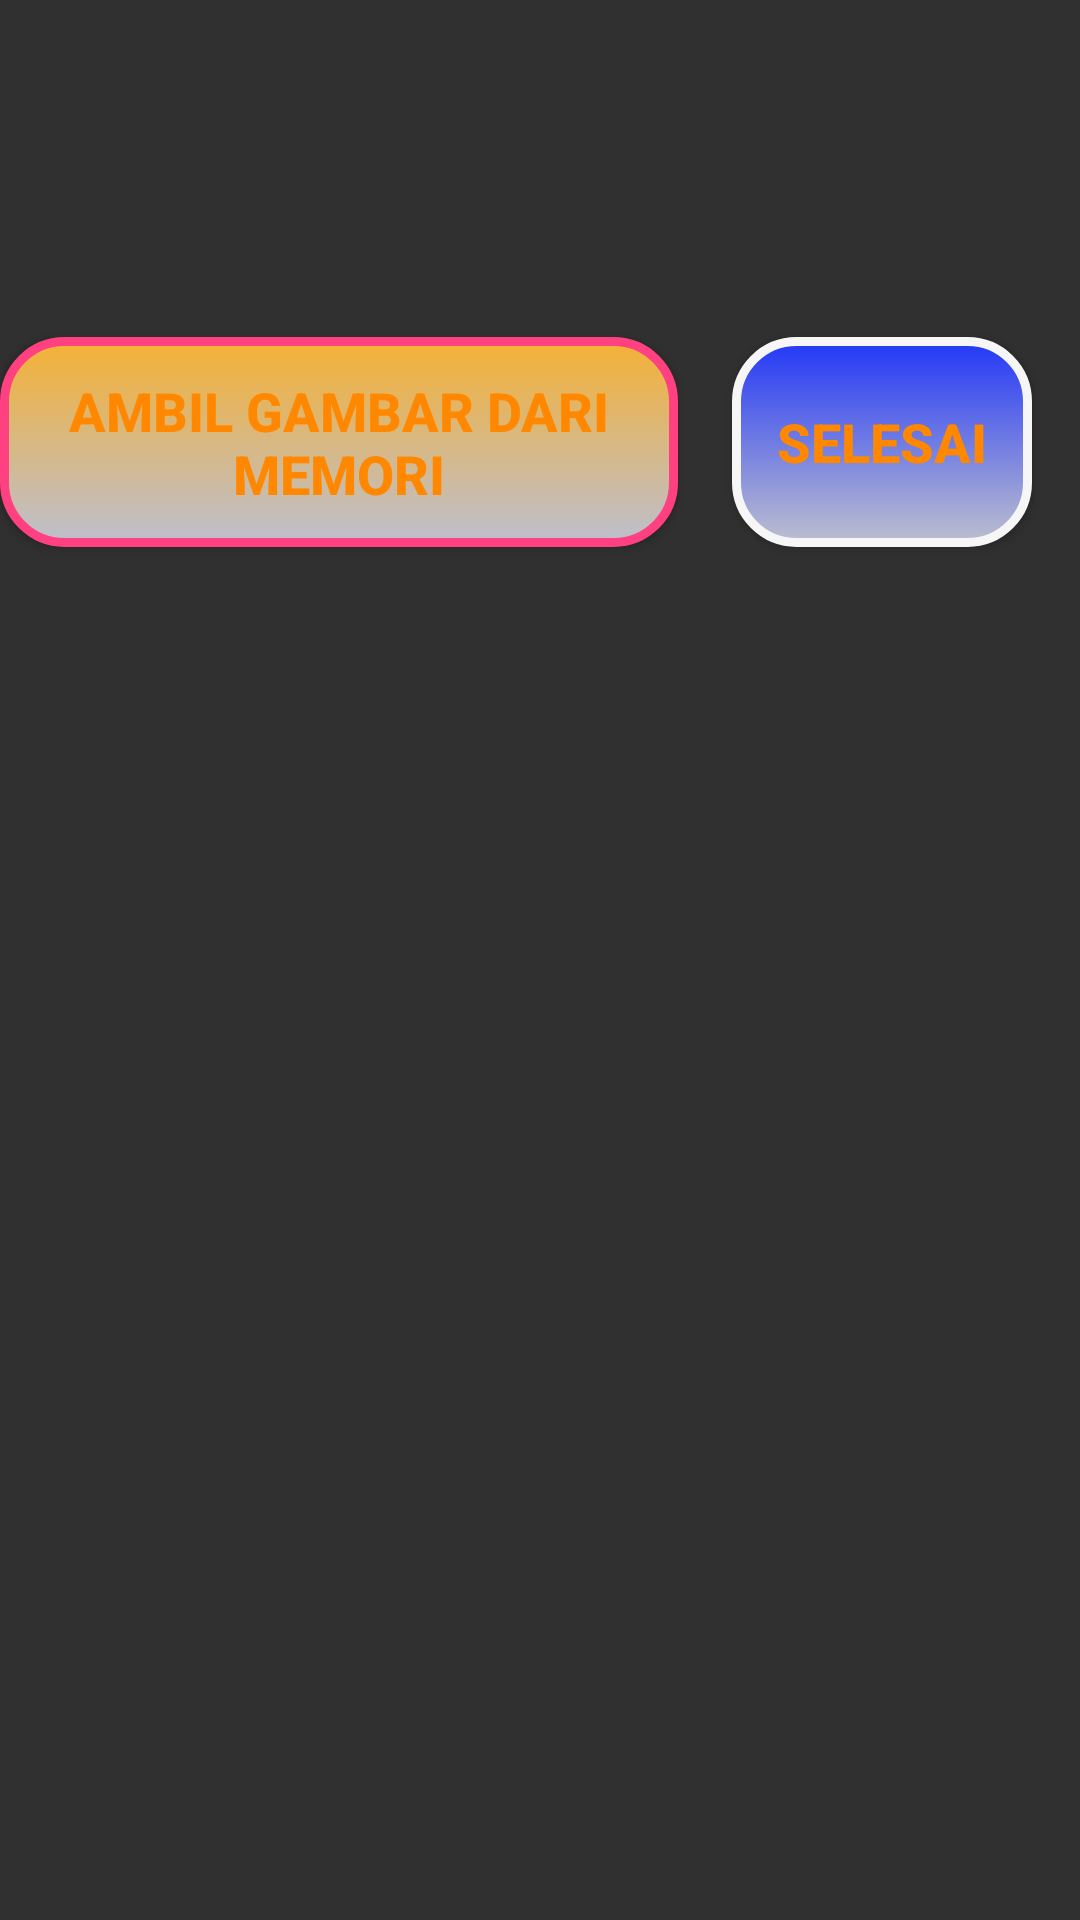

Write the Android layout XML for this screen, with the resource values it uses.
<!-- AndroidManifest.xml: application theme Theme.Design.NoActionBar -->
<!-- res/layout/activity_upload_foto_toko.xml -->
<?xml version="1.0" encoding="utf-8"?>
<RelativeLayout xmlns:android="http://schemas.android.com/apk/res/android"
                xmlns:app="http://schemas.android.com/apk/res-auto"
                xmlns:tools="http://schemas.android.com/tools"
                android:layout_width="match_parent"
                android:layout_height="match_parent"
                tools:context="com.kelique.chatlatian.uripuruppo.aktifitas.UploadKtpActivity">

    <Button
        android:id="@+id/button1"
        android:layout_width="230dp"
        android:layout_height="70dp"
        android:layout_alignTop="@+id/button2"
        android:layout_marginEnd="18dp"
        android:layout_marginRight="18dp"
        android:layout_toLeftOf="@+id/button2"
        android:layout_toStartOf="@+id/button2"
        android:background="@drawable/wijetkuning"
        android:elevation="14dp"
        android:text="Ambil Gambar Dari Memori"
        android:textColor="@android:color/holo_orange_dark"
        android:textSize="18sp"
        android:textStyle="bold"
        tools:layout_editor_absoluteX="8dp"
        tools:layout_editor_absoluteY="16dp"/>

    <Button
        android:id="@+id/button2"
        android:layout_width="100dp"
        android:layout_height="70dp"
        android:layout_above="@+id/imageView3"
        android:layout_alignParentEnd="true"
        android:layout_alignParentRight="true"
        android:layout_marginEnd="16dp"
        android:layout_marginRight="16dp"
        android:background="@drawable/wijetijo"
        android:elevation="14dp"
        android:text="Selesai"
        android:textColor="@android:color/holo_orange_dark"
        android:textSize="18sp"
        android:textStyle="bold"
        tools:layout_editor_absoluteX="8dp"
        tools:layout_editor_absoluteY="459dp"/>

    <ImageView
        android:id="@+id/imageView3"
        android:layout_width="247dp"
        android:layout_height="275dp"
        app:srcCompat="@mipmap/ic_launcher"
        tools:layout_editor_absoluteX="19dp"
        tools:layout_editor_absoluteY="76dp"
        android:layout_centerVertical="true"
        android:layout_centerHorizontal="true" />
</RelativeLayout>
<!-- resources referenced by this layout -->
<resources>
  <!-- drawable wijetijo (drawable) -->
  <?xml version="1.0" encoding="utf-8"?>
  <selector xmlns:android="http://schemas.android.com/apk/res/android">
  <item>
      <shape>
          <stroke android:color="#f7f6f6"
              android:width="3dp">
  
          </stroke>
          <gradient android:endColor="#2338f7"
              android:startColor="#bdbfce"
              android:angle="90"></gradient>
          <corners android:radius="20dp"></corners>
      </shape>
  
  </item>
  
  </selector>
  <!-- drawable wijetkuning (drawable) -->
  <?xml version="1.0" encoding="utf-8"?>
  <selector xmlns:android="http://schemas.android.com/apk/res/android">
  <item>
      <shape>
          <stroke android:color="@color/colorAccent"
              android:width="3dp">
  
          </stroke>
          <gradient android:endColor="#f4b135"
              android:startColor="#bdbfce"
              android:angle="90"></gradient>
          <corners android:radius="20dp"></corners>
      </shape>
  
  </item>
  
  </selector>
  <color name="colorAccent">#FF4081</color>
</resources>
